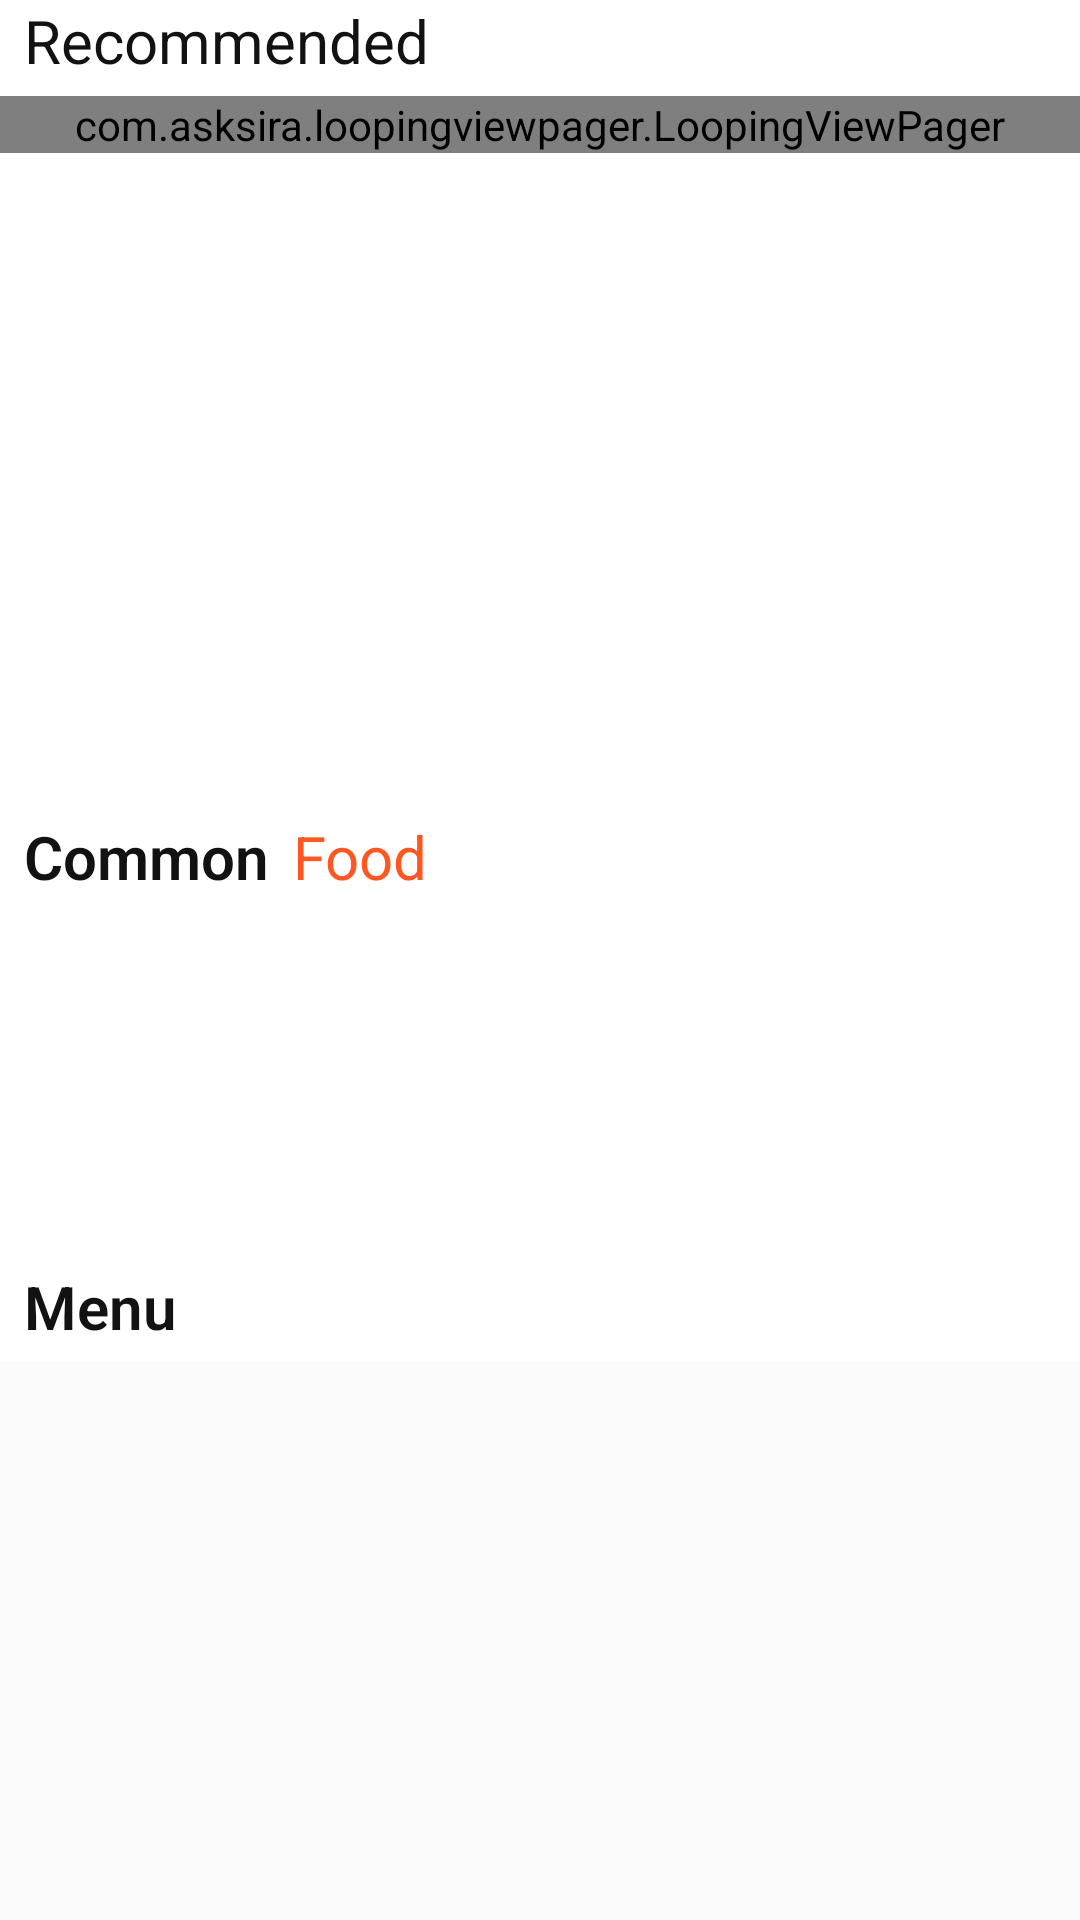

Here is an Android app screen rendered from its layout file. Give the layout XML and the strings, colors and styles it references.
<!-- AndroidManifest.xml: activity theme AppTheme.NoActionBar -->
<!-- res/layout/fragment_home.xml -->
<?xml version="1.0" encoding="utf-8"?>
<ScrollView xmlns:android="http://schemas.android.com/apk/res/android"
    xmlns:app="http://schemas.android.com/apk/res-auto"
    android:layout_width="match_parent"
    android:layout_height="match_parent">

    <LinearLayout
        android:orientation="vertical"
        android:background="@android:color/white"
        android:weightSum="5"
        android:layout_width="match_parent"
        android:layout_height="match_parent">

        <TextView
            android:layout_width="wrap_content"
            android:layout_height="wrap_content"
            android:layout_marginLeft="8dp"
            android:layout_marginBottom="5dp"
            android:fontFamily="sans-serif-thin"
            android:text="@string/best_deals"
            android:textColor="#121212"
            android:textSize="20sp"
            android:textStyle="bold" />


        <LinearLayout
            android:orientation="vertical"
            android:layout_width="match_parent"
            android:layout_height="240dp">

            <com.asksira.loopingviewpager.LoopingViewPager
                android:id="@+id/viewpager"
                android:layout_width="match_parent"
                android:layout_height="wrap_content"
                app:isInfinite="true"
                app:autoScroll="true"
                app:scrollInterval="5000"
                app:viewpagerAspectRatio="1.33"/>

        </LinearLayout>
        <RelativeLayout
            android:orientation="vertical"
            android:layout_width="match_parent"
            android:layout_height="150dp">

            <TextView
                android:id="@+id/common"
                android:layout_width="wrap_content"
                android:layout_height="wrap_content"
                android:layout_marginLeft="8dp"
                android:layout_marginBottom="5dp"
                android:fontFamily="sans-serif-light"
                android:text="@string/popular_categories"
                android:textColor="#121212"
                android:textSize="20sp"
                android:textStyle="bold" />

            <TextView
                android:layout_width="wrap_content"
                android:layout_height="wrap_content"
                android:layout_marginLeft="8dp"
                android:layout_marginBottom="5dp"
                android:layout_toRightOf="@+id/common"
                android:fontFamily="sans-serif-thin"
                android:text="@string/popular_categories2"
                android:textColor="#FF5722"
                android:textSize="20sp"
                android:textStyle="bold" />


            <androidx.recyclerview.widget.RecyclerView
                android:layout_below="@+id/common"
                android:id="@+id/recycler_popluar"
                android:layout_width="match_parent"
                android:layout_height="wrap_content"/>
        </RelativeLayout>

        <TextView
            android:layout_width="wrap_content"
            android:layout_height="wrap_content"
            android:layout_marginLeft="8dp"
            android:layout_marginBottom="5dp"
            android:fontFamily="sans-serif-light"
            android:text="Menu"
            android:textColor="#121212"
            android:textSize="20sp"
            android:textStyle="bold" />

        <androidx.recyclerview.widget.RecyclerView
            android:id="@+id/recycler_menu"
            android:layout_width="match_parent"
            android:layout_height="wrap_content"/>


    </LinearLayout>
</ScrollView>
<!-- resources referenced by this layout -->
<resources>
  <string name="best_deals">Recommended</string>
  <string name="popular_categories">Common </string>
  <string name="popular_categories2">Food</string>
  <style name="AppTheme.NoActionBar">
          <item name="windowActionBar">false</item>
          <item name="windowNoTitle">true</item>
      </style>
</resources>
